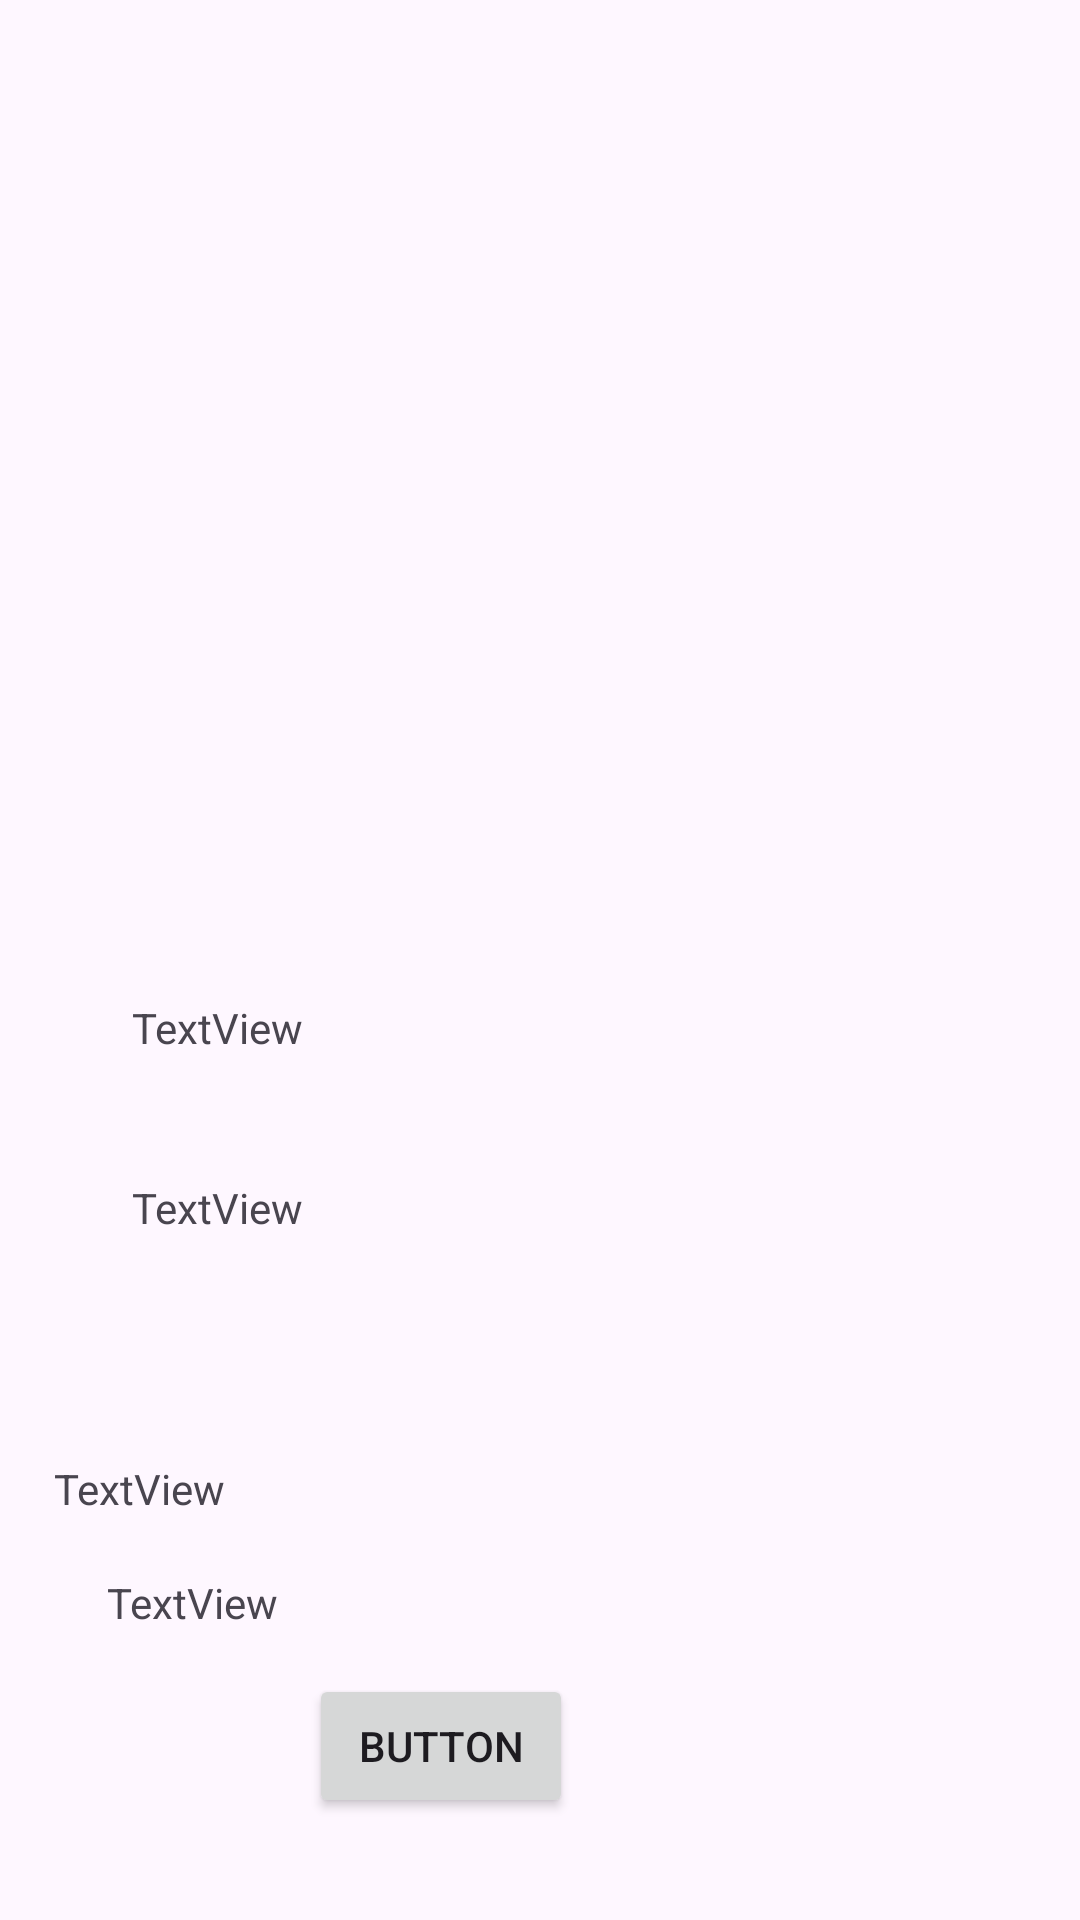

Here is an Android app screen rendered from its layout file. Give the layout XML and the strings, colors and styles it references.
<!-- AndroidManifest.xml: application theme Theme.PizzaBro -->
<!-- res/layout/fragment_buy.xml -->
<?xml version="1.0" encoding="utf-8"?>
<androidx.constraintlayout.widget.ConstraintLayout xmlns:android="http://schemas.android.com/apk/res/android"
    xmlns:app="http://schemas.android.com/apk/res-auto"
    xmlns:tools="http://schemas.android.com/tools"
    android:layout_width="match_parent"
    android:layout_height="match_parent"
    tools:context=".Fragment.BuyFragment">


    <ImageView
        android:id="@+id/imageView2"
        android:layout_width="355dp"
        android:layout_height="234dp"
        android:layout_marginTop="16dp"
        app:layout_constraintEnd_toEndOf="parent"
        app:layout_constraintStart_toStartOf="parent"
        app:layout_constraintTop_toTopOf="parent"
        tools:src="@tools:sample/avatars" />

    <TextView
        android:id="@+id/bnamepizza"
        android:layout_width="wrap_content"
        android:layout_height="wrap_content"
        android:layout_marginStart="69dp"
        android:layout_marginTop="83dp"
        android:layout_marginEnd="284dp"
        android:text="TextView"
        app:layout_constraintEnd_toEndOf="parent"
        app:layout_constraintStart_toStartOf="parent"
        app:layout_constraintTop_toBottomOf="@+id/imageView2" />

    <TextView
        android:id="@+id/bnumber"
        android:layout_width="wrap_content"
        android:layout_height="wrap_content"
        android:layout_marginStart="69dp"
        android:layout_marginTop="41dp"
        android:layout_marginEnd="284dp"
        android:layout_marginBottom="55dp"
        android:text="TextView"

        app:layout_constraintEnd_toEndOf="parent"
        app:layout_constraintStart_toStartOf="parent"
        app:layout_constraintTop_toBottomOf="@+id/bnamepizza" />

    <TextView
        android:id="@+id/bid"
        android:layout_width="wrap_content"
        android:layout_height="wrap_content"
        android:layout_marginStart="69dp"
        android:layout_marginTop="55dp"
        android:layout_marginEnd="285dp"
        android:layout_marginBottom="33dp"
        android:text="TextView"
        app:layout_constraintBottom_toTopOf="@+id/border"
        app:layout_constraintEnd_toEndOf="parent"
        app:layout_constraintHorizontal_bias="1.0"
        app:layout_constraintStart_toStartOf="parent"
        app:layout_constraintTop_toBottomOf="@+id/bnumber" />

    <TextView
        android:id="@+id/bdescription"
        android:layout_width="wrap_content"
        android:layout_height="wrap_content"
        android:layout_marginStart="61dp"
        android:layout_marginTop="19dp"
        android:layout_marginEnd="293dp"
        android:text="TextView"
        app:layout_constraintEnd_toEndOf="parent"
        app:layout_constraintStart_toStartOf="parent"
        app:layout_constraintTop_toBottomOf="@+id/bid" />

    <Button
        android:id="@+id/border"
        android:layout_width="wrap_content"
        android:layout_height="wrap_content"
        android:layout_marginStart="151dp"
        android:layout_marginTop="308dp"
        android:layout_marginEnd="169dp"
        android:text="Button"
        app:layout_constraintEnd_toEndOf="parent"
        app:layout_constraintHorizontal_bias="1.0"
        app:layout_constraintStart_toStartOf="parent"
        app:layout_constraintTop_toBottomOf="@+id/imageView2" />
</androidx.constraintlayout.widget.ConstraintLayout>
<!-- resources referenced by this layout -->
<resources>
  <style name="Theme.PizzaBro" parent="Base.Theme.PizzaBro" />
  <style name="Base.Theme.PizzaBro" parent="Theme.Material3.DayNight.NoActionBar">
          
          
      </style>
</resources>
